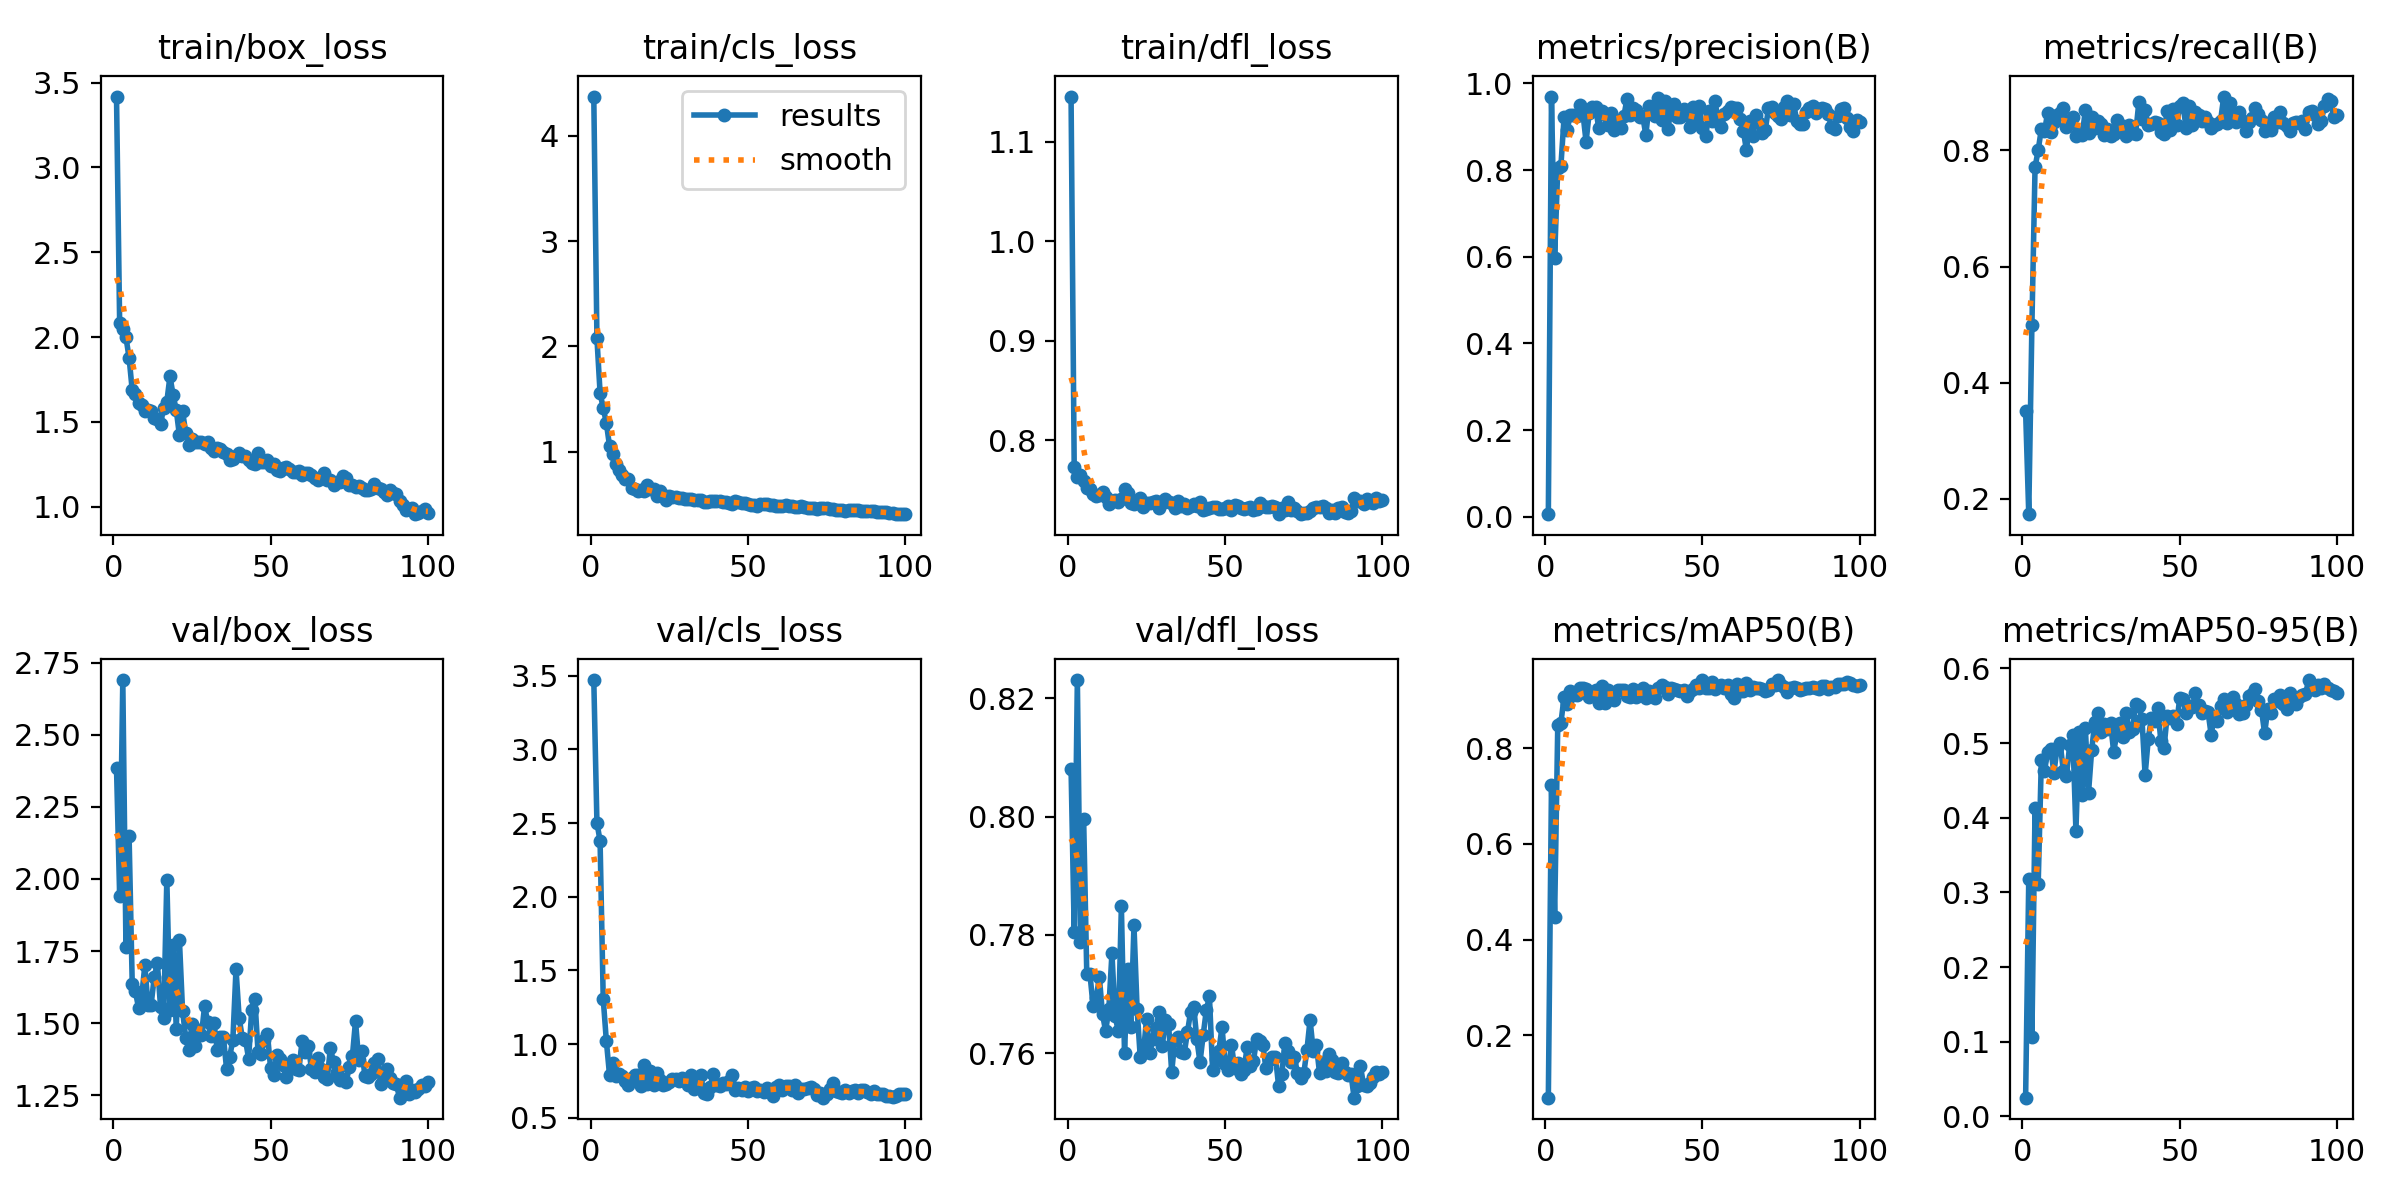

Source data for this figure (header and first rows):
epoch, time, train/box_loss, train/cls_loss, train/dfl_loss, metrics/precision(B), metrics/recall(B), metrics/mAP50(B), metrics/mAP50-95(B), val/box_loss, val/cls_loss, val/dfl_loss, lr/pg0, lr/pg1, lr/pg2
1, 6.786, 3.418, 4.374, 1.146, 0.00609, 0.3509, 0.06966, 0.02516, 2.386, 3.47, 0.8081, 0.0004673, 0.0004673, 0.0004673
2, 12.39, 2.08, 2.078, 0.7728, 0.9697, 0.1737, 0.723, 0.3174, 1.941, 2.502, 0.7805, 0.0009343, 0.0009343, 0.0009343
3, 17.9, 2.047, 1.561, 0.7632, 0.5979, 0.4993, 0.4467, 0.1059, 2.69, 2.378, 0.8231, 0.001392, 0.001392, 0.001392
4, 23.33, 1.999, 1.415, 0.7652, 0.8048, 0.771, 0.8493, 0.413, 1.765, 1.307, 0.7789, 0.001387, 0.001387, 0.001387
5, 28.79, 1.878, 1.274, 0.7591, 0.8101, 0.8007, 0.8528, 0.3114, 2.148, 1.02, 0.7997, 0.001372, 0.001372, 0.001372
6, 34.25, 1.686, 1.056, 0.7518, 0.9214, 0.8368, 0.9066, 0.4768, 1.635, 0.7912, 0.7733, 0.001358, 0.001358, 0.001358
7, 39.67, 1.666, 0.9804, 0.7513, 0.8934, 0.833, 0.8916, 0.4622, 1.61, 0.8709, 0.7734, 0.001344, 0.001344, 0.001344
8, 45.1, 1.609, 0.8803, 0.746, 0.9282, 0.8648, 0.919, 0.4883, 1.553, 0.7822, 0.768, 0.00133, 0.00133, 0.00133
9, 50.53, 1.6, 0.8267, 0.744, 0.9273, 0.8325, 0.9121, 0.4919, 1.592, 0.7978, 0.7693, 0.001316, 0.001316, 0.001316
10, 56.05, 1.563, 0.7761, 0.7449, 0.9249, 0.8499, 0.9102, 0.4601, 1.7, 0.7834, 0.7729, 0.001302, 0.001302, 0.001302
11, 61.51, 1.57, 0.7394, 0.7481, 0.9509, 0.8614, 0.9264, 0.4934, 1.564, 0.7503, 0.7666, 0.001288, 0.001288, 0.001288
12, 66.97, 1.565, 0.7382, 0.7425, 0.931, 0.864, 0.9253, 0.4994, 1.562, 0.7223, 0.7638, 0.001273, 0.001273, 0.001273
13, 72.35, 1.524, 0.6607, 0.7357, 0.8653, 0.8727, 0.9234, 0.4623, 1.661, 0.7691, 0.7674, 0.001259, 0.001259, 0.001259
14, 77.67, 1.519, 0.6435, 0.7385, 0.9326, 0.8405, 0.9072, 0.4563, 1.707, 0.7888, 0.7769, 0.001245, 0.001245, 0.001245
15, 83.05, 1.487, 0.626, 0.7399, 0.9458, 0.8524, 0.9134, 0.4967, 1.556, 0.792, 0.7663, 0.001231, 0.001231, 0.001231
16, 88.43, 1.583, 0.6386, 0.7382, 0.9454, 0.8568, 0.9224, 0.5104, 1.518, 0.7166, 0.7638, 0.001217, 0.001217, 0.001217
17, 93.77, 1.619, 0.6269, 0.7414, 0.8978, 0.825, 0.8954, 0.3824, 1.998, 0.86, 0.7848, 0.001203, 0.001203, 0.001203
18, 99.11, 1.769, 0.6866, 0.7512, 0.9374, 0.8303, 0.9304, 0.5142, 1.545, 0.7309, 0.76, 0.001189, 0.001189, 0.001189
19, 104.5, 1.657, 0.6492, 0.7471, 0.9283, 0.8266, 0.8952, 0.4305, 1.769, 0.8194, 0.7742, 0.001174, 0.001174, 0.001174
20, 109.8, 1.57, 0.6432, 0.7369, 0.904, 0.8697, 0.9215, 0.5195, 1.48, 0.7249, 0.7644, 0.00116, 0.00116, 0.00116
21, 115.1, 1.421, 0.5803, 0.7357, 0.9327, 0.8294, 0.9129, 0.4331, 1.789, 0.8012, 0.7816, 0.001146, 0.001146, 0.001146
22, 120.6, 1.563, 0.6254, 0.7374, 0.8935, 0.8582, 0.9012, 0.4903, 1.543, 0.756, 0.7675, 0.001132, 0.001132, 0.001132
23, 125.9, 1.437, 0.5903, 0.7417, 0.9116, 0.8389, 0.9221, 0.5281, 1.448, 0.7243, 0.7593, 0.001118, 0.001118, 0.001118
24, 131.3, 1.361, 0.5439, 0.7333, 0.8972, 0.8506, 0.9224, 0.54, 1.406, 0.7288, 0.76, 0.001104, 0.001104, 0.001104
25, 136.7, 1.396, 0.5809, 0.7371, 0.9238, 0.8457, 0.9207, 0.5143, 1.496, 0.7429, 0.7659, 0.001089, 0.001089, 0.001089
26, 142, 1.383, 0.573, 0.7372, 0.9641, 0.8269, 0.9084, 0.5258, 1.419, 0.7616, 0.76, 0.001075, 0.001075, 0.001075
27, 147.4, 1.38, 0.5699, 0.7377, 0.926, 0.8374, 0.9062, 0.5187, 1.476, 0.7596, 0.7624, 0.001061, 0.001061, 0.001061
28, 152.7, 1.383, 0.5607, 0.7385, 0.9421, 0.8242, 0.9237, 0.5272, 1.458, 0.7465, 0.7643, 0.001047, 0.001047, 0.001047
29, 158.1, 1.369, 0.5572, 0.7314, 0.9395, 0.8288, 0.9064, 0.4883, 1.558, 0.7687, 0.767, 0.001033, 0.001033, 0.001033
30, 163.5, 1.38, 0.5564, 0.7366, 0.9234, 0.852, 0.9162, 0.512, 1.505, 0.7475, 0.7612, 0.001019, 0.001019, 0.001019
31, 168.8, 1.349, 0.5476, 0.7405, 0.9249, 0.8426, 0.9263, 0.5265, 1.455, 0.7201, 0.7657, 0.001005, 0.001005, 0.001005
32, 174.2, 1.328, 0.5535, 0.7381, 0.881, 0.8423, 0.9047, 0.5085, 1.502, 0.7883, 0.765, 0.0009904, 0.0009904, 0.0009904
33, 179.6, 1.346, 0.5396, 0.7372, 0.9472, 0.8241, 0.9203, 0.5398, 1.407, 0.6963, 0.7568, 0.0009763, 0.0009763, 0.0009763
34, 184.9, 1.342, 0.543, 0.7321, 0.9354, 0.8433, 0.9141, 0.5144, 1.452, 0.7781, 0.7623, 0.0009621, 0.0009621, 0.0009621
35, 190.3, 1.32, 0.54, 0.7386, 0.9259, 0.83, 0.904, 0.5184, 1.451, 0.7927, 0.7628, 0.000948, 0.000948, 0.000948
36, 195.7, 1.308, 0.5273, 0.734, 0.9652, 0.8291, 0.9258, 0.5525, 1.34, 0.6671, 0.7602, 0.0009339, 0.0009339, 0.0009339
37, 201.1, 1.272, 0.5259, 0.7354, 0.9162, 0.8829, 0.9328, 0.5498, 1.383, 0.6631, 0.7601, 0.0009197, 0.0009197, 0.0009197
38, 206.4, 1.281, 0.5324, 0.7319, 0.9599, 0.855, 0.9281, 0.5321, 1.442, 0.7108, 0.7635, 0.0009056, 0.0009056, 0.0009056
39, 211.8, 1.3, 0.5313, 0.7342, 0.8947, 0.8695, 0.9133, 0.4572, 1.687, 0.7937, 0.767, 0.0008914, 0.0008914, 0.0008914
40, 217.2, 1.314, 0.5321, 0.7356, 0.9384, 0.8433, 0.9257, 0.5055, 1.518, 0.7216, 0.7679, 0.0008773, 0.0008773, 0.0008773
41, 222.5, 1.299, 0.5317, 0.7336, 0.953, 0.8451, 0.9236, 0.5341, 1.448, 0.7179, 0.7624, 0.0008631, 0.0008631, 0.0008631
42, 227.9, 1.3, 0.5215, 0.738, 0.9225, 0.8495, 0.9211, 0.5296, 1.443, 0.7338, 0.7585, 0.000849, 0.000849, 0.000849
43, 234, 1.277, 0.5266, 0.7295, 0.9229, 0.8478, 0.9199, 0.5471, 1.377, 0.7294, 0.763, 0.0008348, 0.0008348, 0.0008348
44, 239.5, 1.259, 0.5135, 0.7306, 0.9416, 0.8322, 0.9219, 0.5032, 1.547, 0.7466, 0.7673, 0.0008207, 0.0008207, 0.0008207
45, 244.8, 1.251, 0.508, 0.7315, 0.9282, 0.8284, 0.9095, 0.4932, 1.583, 0.7896, 0.7696, 0.0008065, 0.0008065, 0.0008065
46, 250.2, 1.316, 0.5316, 0.7324, 0.8986, 0.8688, 0.9189, 0.5363, 1.4, 0.6888, 0.7573, 0.0007924, 0.0007924, 0.0007924
47, 255.5, 1.263, 0.5197, 0.7328, 0.946, 0.8346, 0.9241, 0.5328, 1.392, 0.6992, 0.7591, 0.0007782, 0.0007782, 0.0007782
48, 260.9, 1.261, 0.5134, 0.7312, 0.9165, 0.8722, 0.9326, 0.5356, 1.441, 0.6908, 0.7604, 0.0007641, 0.0007641, 0.0007641
49, 266.2, 1.277, 0.5162, 0.7306, 0.9475, 0.8446, 0.9248, 0.5248, 1.461, 0.711, 0.7645, 0.0007499, 0.0007499, 0.0007499
50, 271.5, 1.243, 0.5063, 0.7317, 0.8966, 0.8761, 0.9416, 0.5599, 1.344, 0.684, 0.7581, 0.0007358, 0.0007358, 0.0007358
51, 276.9, 1.253, 0.4981, 0.7339, 0.8784, 0.8811, 0.9254, 0.5585, 1.319, 0.7031, 0.7571, 0.0007216, 0.0007216, 0.0007216
52, 282.3, 1.213, 0.4917, 0.7302, 0.9366, 0.8394, 0.9255, 0.5407, 1.39, 0.7072, 0.7615, 0.0007075, 0.0007075, 0.0007075
53, 287.6, 1.208, 0.4876, 0.735, 0.9142, 0.8761, 0.9388, 0.5502, 1.376, 0.6827, 0.7575, 0.0006934, 0.0006934, 0.0006934
54, 293, 1.225, 0.5, 0.7341, 0.9586, 0.8433, 0.924, 0.5487, 1.354, 0.6871, 0.7584, 0.0006792, 0.0006792, 0.0006792
55, 298.3, 1.233, 0.5018, 0.7314, 0.9148, 0.8668, 0.9282, 0.5665, 1.314, 0.6719, 0.7565, 0.0006651, 0.0006651, 0.0006651
56, 303.7, 1.224, 0.5021, 0.7309, 0.9003, 0.8611, 0.9321, 0.5513, 1.352, 0.7031, 0.7572, 0.0006509, 0.0006509, 0.0006509
57, 309.1, 1.204, 0.4924, 0.732, 0.9293, 0.8515, 0.9259, 0.5398, 1.372, 0.6901, 0.7611, 0.0006368, 0.0006368, 0.0006368
58, 314.6, 1.204, 0.4937, 0.7329, 0.9372, 0.8581, 0.9327, 0.5432, 1.342, 0.6492, 0.7578, 0.0006226, 0.0006226, 0.0006226
59, 319.9, 1.213, 0.4877, 0.7302, 0.9466, 0.8485, 0.9143, 0.542, 1.337, 0.7093, 0.7587, 0.0006085, 0.0006085, 0.0006085
60, 325.3, 1.186, 0.4892, 0.7305, 0.9424, 0.8391, 0.9046, 0.5111, 1.437, 0.7215, 0.7624, 0.0005943, 0.0005943, 0.0005943
... 40 more rows
